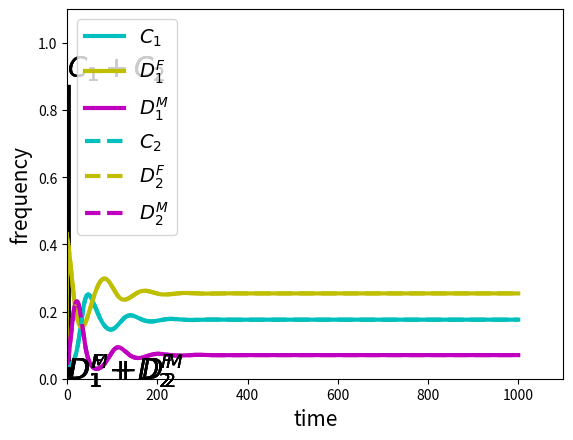

This figure's Python source:
#!/usr/bin/env python3
# -*- coding: utf-8 -*-
"""
Last update, 16/01/2018
Continuous Replicator Dynamic in Sexual model
[redacted]
"""

import numpy as np
from scipy.integrate import odeint
import matplotlib.pyplot as plt

#parameter
a1=1
b1=1.2
e1=0.0001
a2=0.6
b2=1.2
e2=0.0001
theta=0.9#prob of macrocyst formation between mating types
h=0.5
e0=0.000001
def Matrix(a2,b2,theta):
   """
   Defining patoff matrixes
   A1: payoff matrix for fruiting body formation
   A2: payoff matrix for macrocyst formation
   A: patoff matrix generated by the mixture of A1 and A2.
      see Eq [2] in the main text for more detail.
   Parameters
   a2: benefit of cmutual ooperation in macrocyst formation
   b2: benefit of exploitation for defectors in macrocyst formation
   theta: prob. of macrocyst fromation
      
   """
   A1=np.array([[a1,h*a1,0],\
                 [e0,e0,e0],\
                 [b1,h*e1,e1]])
    
   A2=np.array([[a2,0,a2],\
                 [b2,e2,b2],\
                 [a2,0,a2]])
   A=(1-theta)*A1+(theta)*A2
   return A

def func(x, t, a2,b2,theta):
    """
    Continuous replicator dynamics
    x: array of the frequency of the three strategy
    t: time
    a2, b2, theta: defined in function Matrix
    """
    #x is array and A is matrix
    Aa=Matrix(a2,b2,0)#payoff matrix within mating types
    As=Matrix(a2,b2,theta)#payoff matrix between mating types
    A1=np.c_[Aa,As]#extend column
    A2=np.c_[As,Aa]
    A=np.r_[A1,A2]#cmplete payoff matrix
    phi=np.dot(x,A)
    phi=np.dot(phi,x.T)#mean fitness in the population
    #calculate replicator dynamics
    f0=np.dot(A[0,:],x.T)-phi#C1
    f1=np.dot(A[1,:],x.T)-phi#DM1
    f2=np.dot(A[2,:],x.T)-phi#DF1 
    f3=np.dot(A[3,:],x.T)-phi#C2
    f4=np.dot(A[4,:],x.T)-phi#DM2
    f5=np.dot(A[5,:],x.T)-phi#DF2 
    f=np.array([x[0]*f0,x[1]*f1,x[2]*f2,x[3]*f3,x[4]*f4,x[5]*f5])
    
    return(f)

def triplot(sol,col):
    """
    Mapping the phase space into the triangl plain
    C1+C2, DF1+DF2, DM1+DM2
    """
    TP=np.array([1/2,np.sqrt(3)/2])#C
    LS=np.array([0,0])#D_M
    RS=np.array([1,0])#D_F
    orbX=(sol[:,0]+sol[:,3])*TP[0]+(sol[:,1]+sol[:,4])*LS[0]+(sol[:,2]+sol[:,5])*RS[0]
    orbY=(sol[:,0]+sol[:,3])*TP[1]+(sol[:,1]+sol[:,4])*LS[1]+(sol[:,2]+sol[:,5])*RS[1]
    #plot the dynamics
    plt.xlim(-0.2,1.2)
    plt.ylim(-0.1,1.2*TP[1])
    plt.plot([LS[0],TP[0]],[LS[1],TP[1]],linewidth=4,color="k")
    plt.plot([RS[0],TP[0]],[RS[1],TP[1]],linewidth=4,color="k")
    plt.plot([RS[0],LS[0]],[RS[1],LS[1]],linewidth=4,color="k")
    plt.text(-0.35,0,'$D_1^M+D_2^M$',fontsize=20,)
    plt.text(1.05,0,'$D_1^F+D_2^F$',fontsize=20,)
    plt.text(0.365,0.9,'$C_1+C_2$',fontsize=20,)
    plt.plot(orbX,orbY,linewidth=2,color=col)
    plt.tick_params(labelbottom='off',labelleft="off")

def main():
    """
    Simulate the continuous replicator dymnamics in sexual model
    from the three different initial conditions
    """
    T=1000#end the simulation at T
    
    init=np.array([10,1,1,10,1,1])#iniital condition 1
    init=init/sum(init)
    t=np.linspace(0,T,100*T+1)
    sol=odeint(func, init, t, args=(a2,b2,theta))
    triplot(sol,"c")
    
    init=np.array([1,10,1,1,10,1])#initial condition 2
    init=init/sum(init)
    t=np.linspace(0,T,100*T+1)
    sol=odeint(func, init, t, args=(a2,b2,theta))
    triplot(sol,"m")

    init=np.array([1,1,10,1,1,10]) # initial condition 3
    #init=np.array([1,1,10.1,1,1,10]) # initial condition 4
    #initial condition 4: sex ratio is NOT 1:1
    init=init/sum(init)
    t=np.linspace(0,T,500*T+1)
    sol=odeint(func, init, t, args=(a2,b2,theta)) 
    triplot(sol,"y")
    
    """
    #plot the interior point G if the inital sex ratio is 1:1
    GX=(sol[-1,0]+sol[-1,3])*0.5+(sol[-1,1]+sol[-1,4])*0+(sol[-1,2]+sol[-1,5])*1
    GY=(sol[-1,0]+sol[-1,3])*np.sqrt(3)/2
    #plt.plot(GX,GY,'k*',markersize=15)
    #plt.text(GX+0.05,GY,'G',fontsize=20)
    print(GX,GY)
    """
    #plot the phase space
    plt.savefig("Cont_rep_sexual.pdf")
    plt.show()
    #plot the evolutionary dynamics of last simulation
    plt.plot(t,sol[:,0],linewidth=3,color="c",linestyle="-",label='$C_1$')
    plt.plot(t,sol[:,2],linewidth=3,color="y",linestyle="-",label='$D_1^F$')
    plt.plot(t,sol[:,1],linewidth=3,color="m",linestyle="-",label='$D_1^M$')
    plt.plot(t,sol[:,3],linewidth=3,color="c",linestyle="--",label='$C_2$')
    plt.plot(t,sol[:,5],linewidth=3,color="y",linestyle="--",label='$D_2^F$')
    plt.plot(t,sol[:,4],linewidth=3,color="m",linestyle="--",label='$D_2^M$')
    plt.xlim(0,  T* 1.1)
    plt.ylim(0., 1.1)
    plt.xlabel("time", fontsize=15)
    plt.ylabel("frequency",fontsize=15)
    plt.legend(loc="upper left",fontsize=14)
    plt.savefig("Cont_rep_sexual_dynamics.pdf")
    plt.show()
if __name__ == '__main__':
    main()    
    